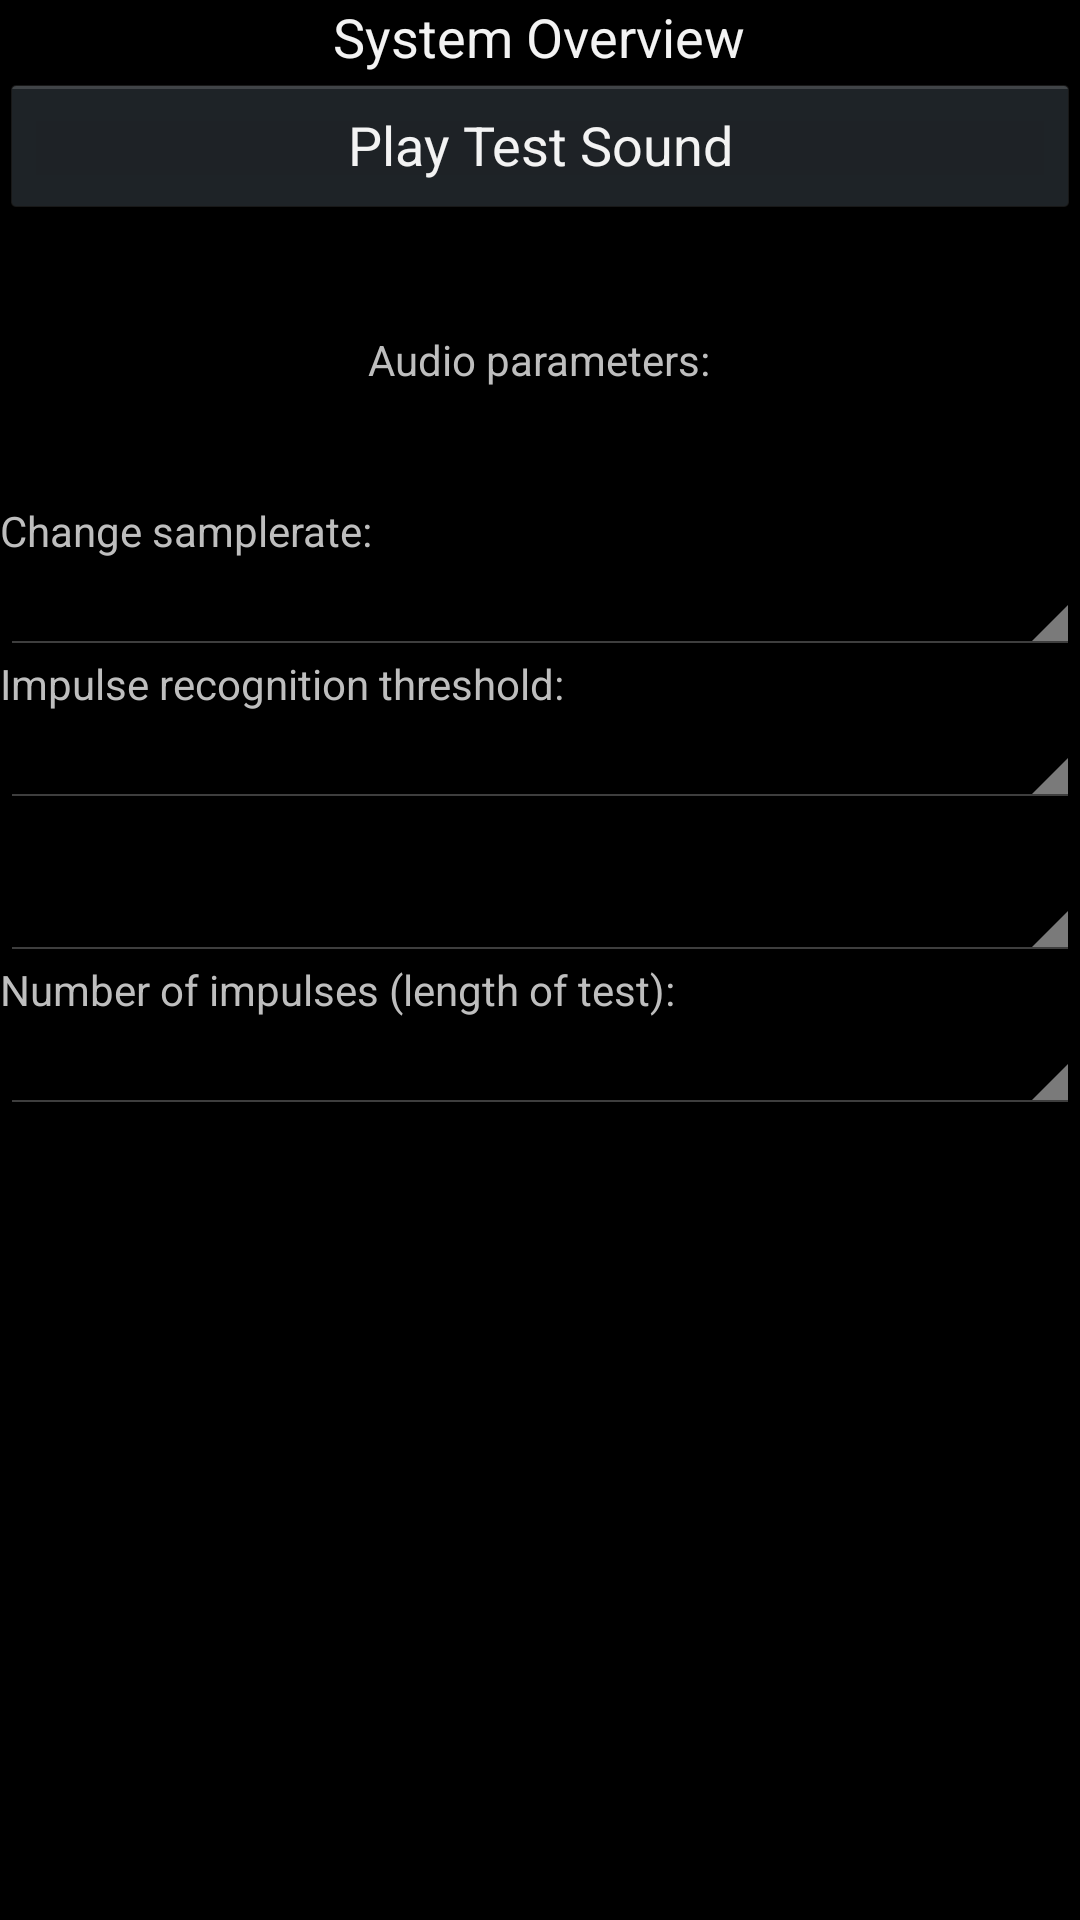

Here is an Android app screen rendered from its layout file. Give the layout XML and the strings, colors and styles it references.
<!-- AndroidManifest.xml: application theme Theme.zee -->
<!-- res/layout/fragment_overview_detail.xml -->
<?xml version="1.0" encoding="utf-8"?>
<ScrollView xmlns:android="http://schemas.android.com/apk/res/android"
    android:id="@+id/fOVscrollViewContainer"
    android:layout_width="match_parent"
    android:layout_height="match_parent"
    android:layout_gravity="start" >

    <GridLayout
        android:id="@+id/GridLayout1"
        android:layout_width="match_parent"
        android:layout_height="match_parent"
        android:columnCount="2"
        android:orientation="horizontal"
        android:rowCount="18" >

        <TextView
            android:id="@+id/twOverviewTitle"
            android:layout_column="0"
            android:layout_gravity="center_horizontal|top"
            android:layout_row="0"
            android:text="System Overview"
            android:textAppearance="?android:attr/textAppearanceMedium" />

        <Button
            android:id="@+id/btnOvTestSound"
            android:layout_width="match_parent"
            android:layout_height="wrap_content"
            android:layout_column="0"
            android:layout_row="1"
            android:text="Play Test Sound" />

        <TextView
            android:id="@+id/twAndroidVersion"
            android:layout_column="0"
            android:layout_row="2" />

        <TextView
            android:id="@+id/twSDKVersion"
            android:layout_column="0"
            android:layout_row="3" />

        <TextView
            android:id="@+id/twAudio"
            android:layout_column="0"
            android:layout_gravity="center_horizontal|top"
            android:layout_row="4"
            android:text="Audio parameters:" />

        <TextView
            android:id="@+id/twBufferSize"
            android:layout_column="0"
            android:layout_row="5" />

        <TextView
            android:id="@+id/twSampleRate"
            android:layout_width="wrap_content"
            android:layout_height="wrap_content"
            android:layout_column="0"
            android:layout_row="6" />

        <TextView
            android:id="@+id/twChangeSr"
            android:layout_column="0"
            android:layout_row="7"
            android:text="Change samplerate:" />

        <Spinner
            android:id="@+id/spSamplerate"
            android:layout_width="fill_parent"
            android:layout_height="wrap_content"
            android:layout_column="0"
            android:layout_gravity="left|top"
            android:layout_row="8" />

        <TextView
            android:id="@+id/twThreshold"
            android:layout_column="0"
            android:layout_row="9"
            android:text="Impulse recognition threshold:" />

        <Spinner
            android:id="@+id/spThreshold"
            android:layout_width="fill_parent"
            android:layout_height="wrap_content"
            android:layout_column="0"
            android:layout_gravity="left|top"
            android:layout_row="10" />

        <TextView
            android:id="@+id/twMinBuffersize"
            android:layout_column="0"
            android:layout_row="11" />

        <Spinner
            android:id="@+id/spBuffersize"
            android:layout_width="fill_parent"
            android:layout_height="wrap_content"
            android:layout_column="0"
            android:layout_gravity="left|top"
            android:layout_row="12" />

        <TextView
            android:id="@+id/twNumberOfTests"
            android:layout_column="0"
            android:layout_row="13"
            android:text="Number of impulses (length of test):" />

        <Spinner
            android:id="@+id/spNumberOfTests"
            android:layout_width="fill_parent"
            android:layout_height="wrap_content"
            android:layout_column="0"
            android:layout_gravity="left|top"
            android:layout_row="14" />
    </GridLayout>

</ScrollView>
<!-- resources referenced by this layout -->
<resources>
  <style name="Theme.zee" parent="@android:style/Theme.Holo">
          
      </style>
</resources>
